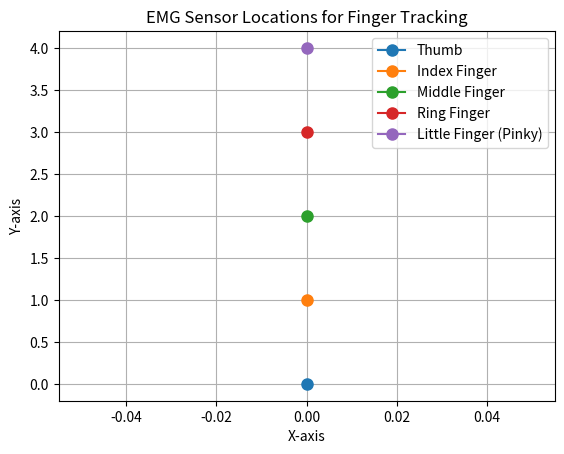

This chart was generated by the following Python code:
import matplotlib.pyplot as plt

def plot_sensor_locations():
    fig, ax = plt.subplots()

    # Define sensor locations for each finger
    fingers = {
        'Thumb': (0, 0),
        'Index Finger': (0, 1),
        'Middle Finger': (0, 2),
        'Ring Finger': (0, 3),
        'Little Finger (Pinky)': (0, 4)
    }

    # Plotting sensors
    for finger, location in fingers.items():
        ax.plot(location[0], location[1], marker='o', markersize=8, label=finger)

    # Adding labels and grid
    ax.set_title('EMG Sensor Locations for Finger Tracking')
    ax.set_xlabel('X-axis')
    ax.set_ylabel('Y-axis')
    ax.grid(True)

    # Display legend
    ax.legend()

    # Show the plot
    plt.show()

# Call the function to plot sensor locations
plot_sensor_locations()
